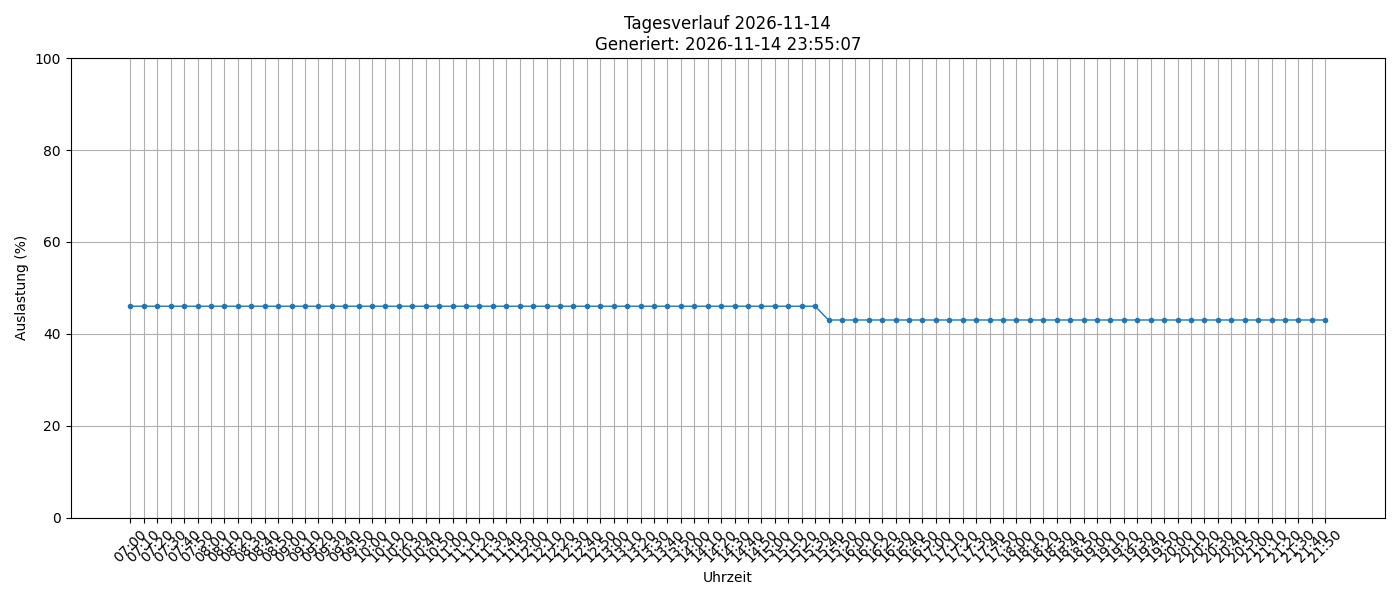

The table this chart was drawn from, first rows:
timestamp, load_percent
2026-11-14 07:00:01, 46
2026-11-14 07:10:01, 46
2026-11-14 07:20:02, 46
2026-11-14 07:30:01, 46
2026-11-14 07:40:01, 46
2026-11-14 07:50:01, 46
2026-11-14 08:00:01, 46
2026-11-14 08:10:01, 46
2026-11-14 08:20:01, 46
2026-11-14 08:30:01, 46
2026-11-14 08:40:01, 46
2026-11-14 08:50:02, 46
2026-11-14 09:00:01, 46
2026-11-14 09:10:01, 46
2026-11-14 09:20:01, 46
2026-11-14 09:30:02, 46
2026-11-14 09:40:01, 46
2026-11-14 09:50:01, 46
2026-11-14 10:00:01, 46
2026-11-14 10:10:01, 46
2026-11-14 10:20:01, 46
2026-11-14 10:30:01, 46
2026-11-14 10:40:01, 46
2026-11-14 10:50:01, 46
2026-11-14 11:00:01, 46
2026-11-14 11:10:01, 46
2026-11-14 11:20:01, 46
2026-11-14 11:30:01, 46
2026-11-14 11:40:01, 46
2026-11-14 11:50:01, 46
2026-11-14 12:00:01, 46
2026-11-14 12:10:01, 46
2026-11-14 12:20:02, 46
2026-11-14 12:30:01, 46
2026-11-14 12:40:01, 46
2026-11-14 12:50:01, 46
2026-11-14 13:00:01, 46
2026-11-14 13:10:01, 46
2026-11-14 13:20:01, 46
2026-11-14 13:30:01, 46
2026-11-14 13:40:01, 46
2026-11-14 13:50:01, 46
2026-11-14 14:00:01, 46
2026-11-14 14:10:01, 46
2026-11-14 14:20:01, 46
2026-11-14 14:30:01, 46
2026-11-14 14:40:01, 46
2026-11-14 14:50:01, 46
2026-11-14 15:00:01, 46
2026-11-14 15:10:01, 46
2026-11-14 15:20:01, 46
2026-11-14 15:30:01, 46
2026-11-14 15:40:01, 43
2026-11-14 15:50:01, 43
2026-11-14 16:00:01, 43
2026-11-14 16:10:01, 43
2026-11-14 16:20:01, 43
2026-11-14 16:30:01, 43
2026-11-14 16:40:01, 43
2026-11-14 16:50:01, 43
... 30 more rows
